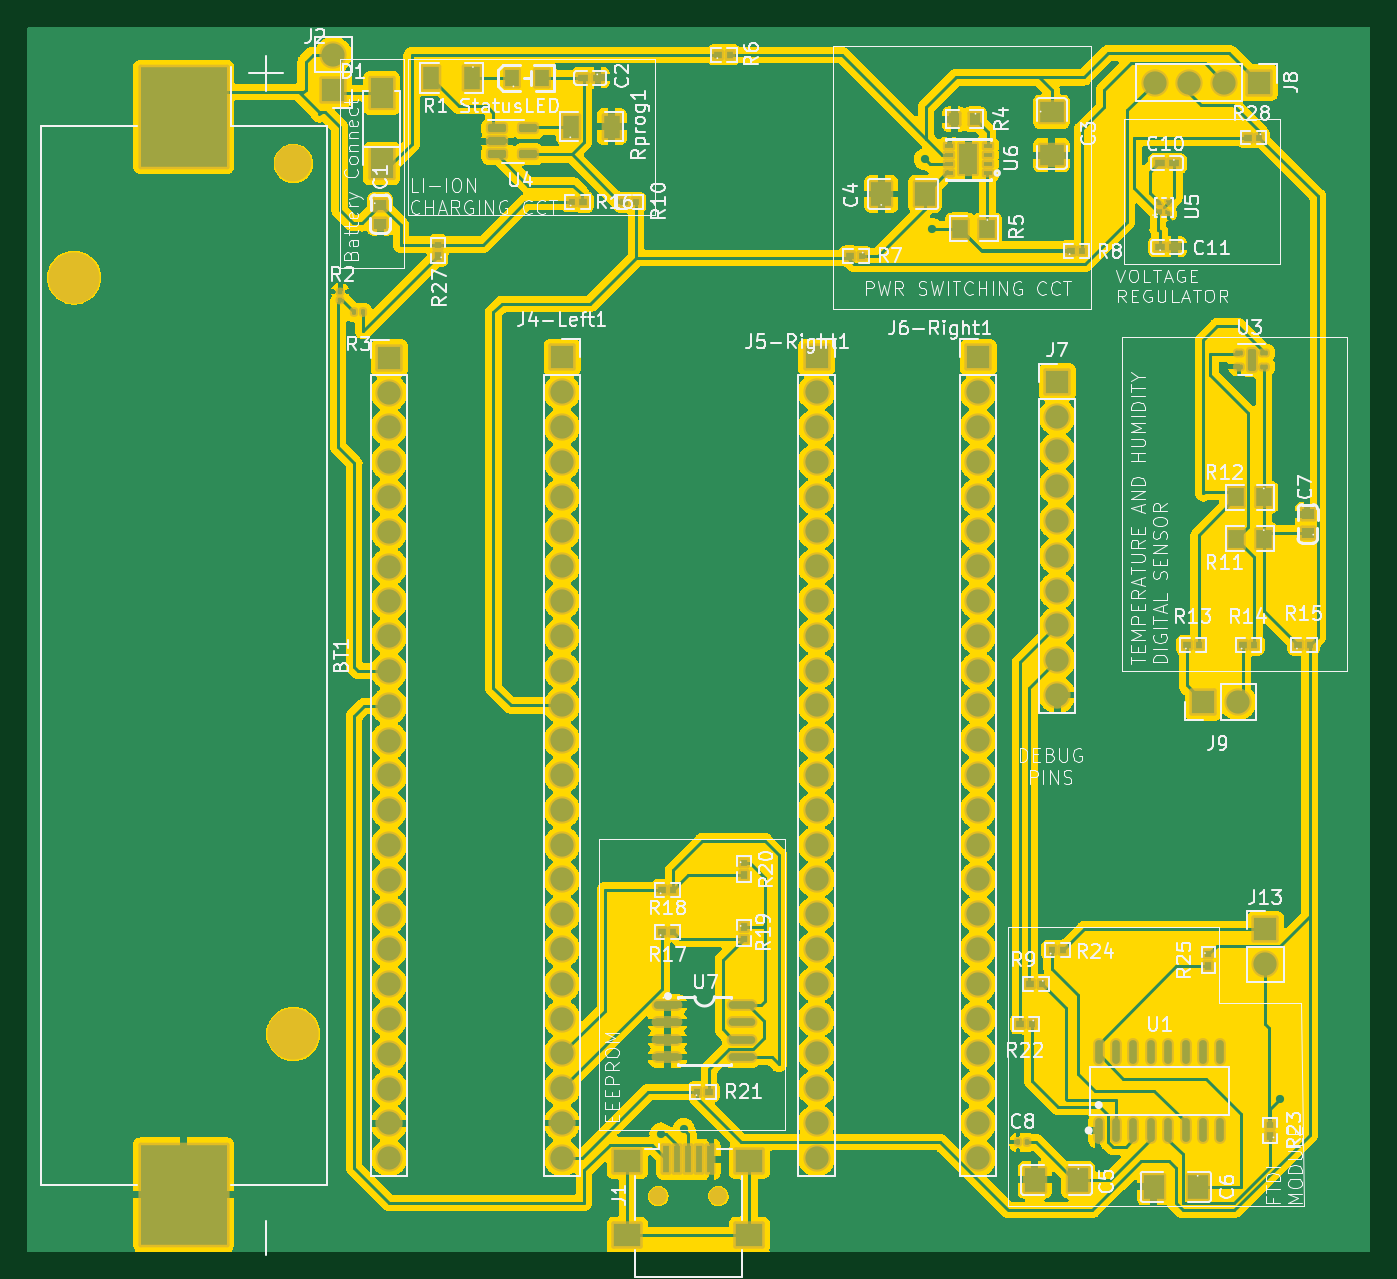
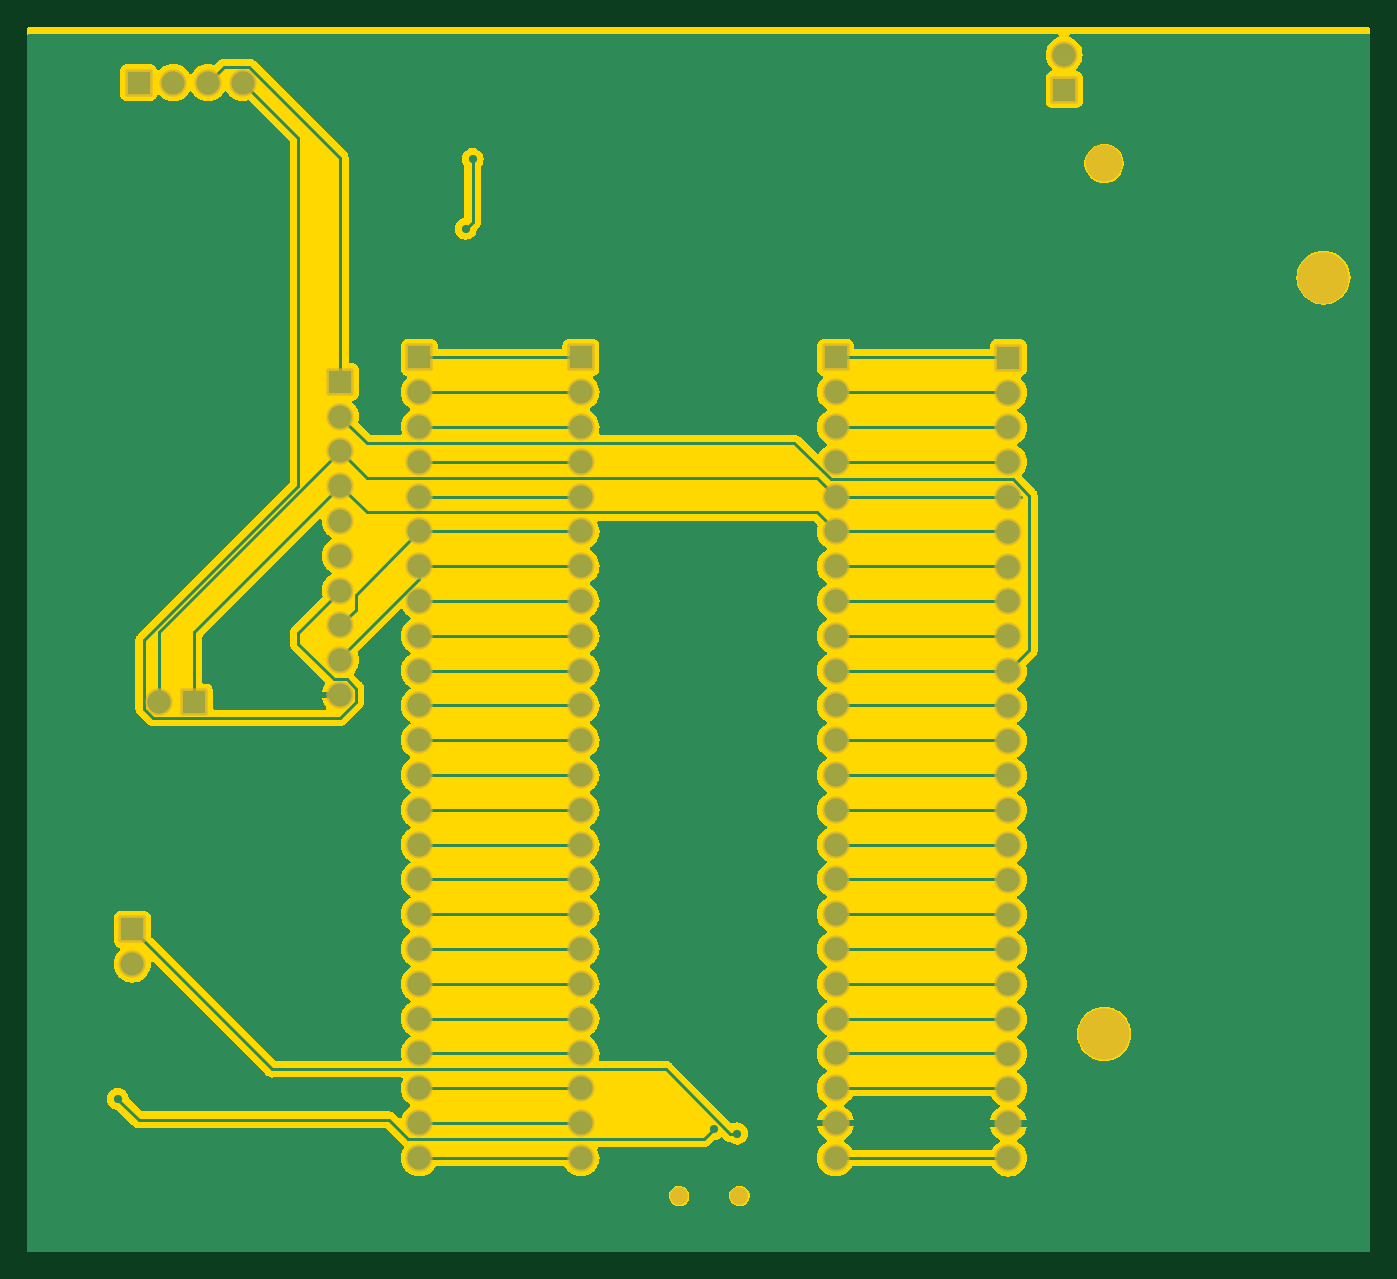
Circuit board: 9 layer files. Board 98.0 x 89.4 mm.
- bottom_copper: Main-B_Cu.gbr (82798 bytes)
- bottom_mask: Main-B_Mask.gbr (4894 bytes)
- paste: Main-B_Paste.gbr (446 bytes)
- bottom_silk: Main-B_Silkscreen.gbr (447 bytes)
- outline: Main-Edge_Cuts.gbr (859 bytes)
- top_copper: Main-F_Cu.gbr (230604 bytes)
- top_mask: Main-F_Mask.gbr (15592 bytes)
- paste: Main-F_Paste.gbr (7993 bytes)
- top_silk: Main-F_Silkscreen.gbr (158872 bytes)

=== bottom_copper: Main-B_Cu.gbr (82798 bytes, source omitted) ===
=== bottom_mask: Main-B_Mask.gbr ===
%TF.GenerationSoftware,KiCad,Pcbnew,7.0.1*%
%TF.CreationDate,2023-03-21T02:42:04+02:00*%
%TF.ProjectId,Main,4d61696e-2e6b-4696-9361-645f70636258,V01*%
%TF.SameCoordinates,Original*%
%TF.FileFunction,Soldermask,Bot*%
%TF.FilePolarity,Negative*%
%FSLAX46Y46*%
G04 Gerber Fmt 4.6, Leading zero omitted, Abs format (unit mm)*
G04 Created by KiCad (PCBNEW 7.0.1) date 2023-03-21 02:42:04*
%MOMM*%
%LPD*%
G01*
G04 APERTURE LIST*
G04 Aperture macros list*
%AMRoundRect*
0 Rectangle with rounded corners*
0 $1 Rounding radius*
0 $2 $3 $4 $5 $6 $7 $8 $9 X,Y pos of 4 corners*
0 Add a 4 corners polygon primitive as box body*
4,1,4,$2,$3,$4,$5,$6,$7,$8,$9,$2,$3,0*
0 Add four circle primitives for the rounded corners*
1,1,$1+$1,$2,$3*
1,1,$1+$1,$4,$5*
1,1,$1+$1,$6,$7*
1,1,$1+$1,$8,$9*
0 Add four rect primitives between the rounded corners*
20,1,$1+$1,$2,$3,$4,$5,0*
20,1,$1+$1,$4,$5,$6,$7,0*
20,1,$1+$1,$6,$7,$8,$9,0*
20,1,$1+$1,$8,$9,$2,$3,0*%
G04 Aperture macros list end*
%ADD10RoundRect,0.150000X-0.850000X-0.850000X0.850000X-0.850000X0.850000X0.850000X-0.850000X0.850000X0*%
%ADD11O,2.000000X2.000000*%
%ADD12C,3.750000*%
%ADD13C,2.690000*%
%ADD14RoundRect,0.150000X0.850000X0.850000X-0.850000X0.850000X-0.850000X-0.850000X0.850000X-0.850000X0*%
%ADD15RoundRect,0.150000X-0.850000X0.850000X-0.850000X-0.850000X0.850000X-0.850000X0.850000X0.850000X0*%
%ADD16RoundRect,0.150000X0.850000X-0.850000X0.850000X0.850000X-0.850000X0.850000X-0.850000X-0.850000X0*%
%ADD17C,1.300000*%
G04 APERTURE END LIST*
D10*
%TO.C,J13*%
X184350000Y-111075000D03*
D11*
X184350000Y-113615000D03*
%TD*%
D10*
%TO.C,J3-Left1*%
X120400000Y-69360000D03*
D11*
X120400000Y-71900000D03*
X120400000Y-74440000D03*
X120400000Y-76980000D03*
X120400000Y-79520000D03*
X120400000Y-82060000D03*
X120400000Y-84600000D03*
X120400000Y-87140000D03*
X120400000Y-89680000D03*
X120400000Y-92220000D03*
X120400000Y-94760000D03*
X120400000Y-97300000D03*
X120400000Y-99840000D03*
X120400000Y-102380000D03*
X120400000Y-104920000D03*
X120400000Y-107460000D03*
X120400000Y-110000000D03*
X120400000Y-112540000D03*
X120400000Y-115080000D03*
X120400000Y-117620000D03*
X120400000Y-120160000D03*
X120400000Y-122700000D03*
X120400000Y-125240000D03*
X120400000Y-127780000D03*
%TD*%
D12*
%TO.C,BT1*%
X113410000Y-118710000D03*
X97410000Y-63510000D03*
D13*
X113410000Y-55180000D03*
%TD*%
D10*
%TO.C,J6-Right1*%
X163400000Y-69340000D03*
D11*
X163400000Y-71880000D03*
X163400000Y-74420000D03*
X163400000Y-76960000D03*
X163400000Y-79500000D03*
X163400000Y-82040000D03*
X163400000Y-84580000D03*
X163400000Y-87120000D03*
X163400000Y-89660000D03*
X163400000Y-92200000D03*
X163400000Y-94740000D03*
X163400000Y-97280000D03*
X163400000Y-99820000D03*
X163400000Y-102360000D03*
X163400000Y-104900000D03*
X163400000Y-107440000D03*
X163400000Y-109980000D03*
X163400000Y-112520000D03*
X163400000Y-115060000D03*
X163400000Y-117600000D03*
X163400000Y-120140000D03*
X163400000Y-122680000D03*
X163400000Y-125220000D03*
X163400000Y-127760000D03*
%TD*%
D14*
%TO.C,J2*%
X116332000Y-49784000D03*
D11*
X116332000Y-47244000D03*
%TD*%
D15*
%TO.C,J8*%
X183896000Y-49276000D03*
D11*
X181356000Y-49276000D03*
X178816000Y-49276000D03*
X176276000Y-49276000D03*
%TD*%
D16*
%TO.C,J9*%
X179832000Y-94488000D03*
D11*
X182372000Y-94488000D03*
%TD*%
D10*
%TO.C,J4-Left1*%
X133020000Y-69340000D03*
D11*
X133020000Y-71880000D03*
X133020000Y-74420000D03*
X133020000Y-76960000D03*
X133020000Y-79500000D03*
X133020000Y-82040000D03*
X133020000Y-84580000D03*
X133020000Y-87120000D03*
X133020000Y-89660000D03*
X133020000Y-92200000D03*
X133020000Y-94740000D03*
X133020000Y-97280000D03*
X133020000Y-99820000D03*
X133020000Y-102360000D03*
X133020000Y-104900000D03*
X133020000Y-107440000D03*
X133020000Y-109980000D03*
X133020000Y-112520000D03*
X133020000Y-115060000D03*
X133020000Y-117600000D03*
X133020000Y-120140000D03*
X133020000Y-122680000D03*
X133020000Y-125220000D03*
X133020000Y-127760000D03*
%TD*%
D17*
%TO.C,J1*%
X140040000Y-130556000D03*
X144440000Y-130556000D03*
%TD*%
D10*
%TO.C,J7*%
X169164000Y-71120000D03*
D11*
X169164000Y-73660000D03*
X169164000Y-76200000D03*
X169164000Y-78740000D03*
X169164000Y-81280000D03*
X169164000Y-83820000D03*
X169164000Y-86360000D03*
X169164000Y-88900000D03*
X169164000Y-91440000D03*
X169164000Y-93980000D03*
%TD*%
D10*
%TO.C,J5-Right1*%
X151600000Y-69340000D03*
D11*
X151600000Y-71880000D03*
X151600000Y-74420000D03*
X151600000Y-76960000D03*
X151600000Y-79500000D03*
X151600000Y-82040000D03*
X151600000Y-84580000D03*
X151600000Y-87120000D03*
X151600000Y-89660000D03*
X151600000Y-92200000D03*
X151600000Y-94740000D03*
X151600000Y-97280000D03*
X151600000Y-99820000D03*
X151600000Y-102360000D03*
X151600000Y-104900000D03*
X151600000Y-107440000D03*
X151600000Y-109980000D03*
X151600000Y-112520000D03*
X151600000Y-115060000D03*
X151600000Y-117600000D03*
X151600000Y-120140000D03*
X151600000Y-122680000D03*
X151600000Y-125220000D03*
X151600000Y-127760000D03*
%TD*%
M02*

=== paste: Main-B_Paste.gbr ===
%TF.GenerationSoftware,KiCad,Pcbnew,7.0.1*%
%TF.CreationDate,2023-03-21T02:41:52+02:00*%
%TF.ProjectId,Main,4d61696e-2e6b-4696-9361-645f70636258,V01*%
%TF.SameCoordinates,Original*%
%TF.FileFunction,Paste,Bot*%
%TF.FilePolarity,Positive*%
%FSLAX46Y46*%
G04 Gerber Fmt 4.6, Leading zero omitted, Abs format (unit mm)*
G04 Created by KiCad (PCBNEW 7.0.1) date 2023-03-21 02:41:52*
%MOMM*%
%LPD*%
G01*
G04 APERTURE LIST*
G04 APERTURE END LIST*
M02*

=== bottom_silk: Main-B_Silkscreen.gbr ===
%TF.GenerationSoftware,KiCad,Pcbnew,7.0.1*%
%TF.CreationDate,2023-03-21T02:41:58+02:00*%
%TF.ProjectId,Main,4d61696e-2e6b-4696-9361-645f70636258,V01*%
%TF.SameCoordinates,Original*%
%TF.FileFunction,Legend,Bot*%
%TF.FilePolarity,Positive*%
%FSLAX46Y46*%
G04 Gerber Fmt 4.6, Leading zero omitted, Abs format (unit mm)*
G04 Created by KiCad (PCBNEW 7.0.1) date 2023-03-21 02:41:58*
%MOMM*%
%LPD*%
G01*
G04 APERTURE LIST*
G04 APERTURE END LIST*
M02*

=== outline: Main-Edge_Cuts.gbr ===
%TF.GenerationSoftware,KiCad,Pcbnew,7.0.1*%
%TF.CreationDate,2023-03-21T02:42:07+02:00*%
%TF.ProjectId,Main,4d61696e-2e6b-4696-9361-645f70636258,V01*%
%TF.SameCoordinates,Original*%
%TF.FileFunction,Profile,NP*%
%FSLAX46Y46*%
G04 Gerber Fmt 4.6, Leading zero omitted, Abs format (unit mm)*
G04 Created by KiCad (PCBNEW 7.0.1) date 2023-03-21 02:42:07*
%MOMM*%
%LPD*%
G01*
G04 APERTURE LIST*
G04 APERTURE END LIST*
G36*
X191938000Y-45216613D02*
G01*
X191983387Y-45262000D01*
X192000000Y-45324000D01*
X192000000Y-134476000D01*
X191983387Y-134538000D01*
X191938000Y-134583387D01*
X191876000Y-134600000D01*
X94124000Y-134600000D01*
X94062000Y-134583387D01*
X94016613Y-134538000D01*
X94000000Y-134476000D01*
X94000000Y-45324000D01*
X94016613Y-45262000D01*
X94062000Y-45216613D01*
X94124000Y-45200000D01*
X191876000Y-45200000D01*
X191938000Y-45216613D01*
G37*
M02*

=== top_copper: Main-F_Cu.gbr (230604 bytes, source omitted) ===
=== top_mask: Main-F_Mask.gbr (15592 bytes, source omitted) ===
=== paste: Main-F_Paste.gbr (7993 bytes, source omitted) ===
=== top_silk: Main-F_Silkscreen.gbr (158872 bytes, source omitted) ===
